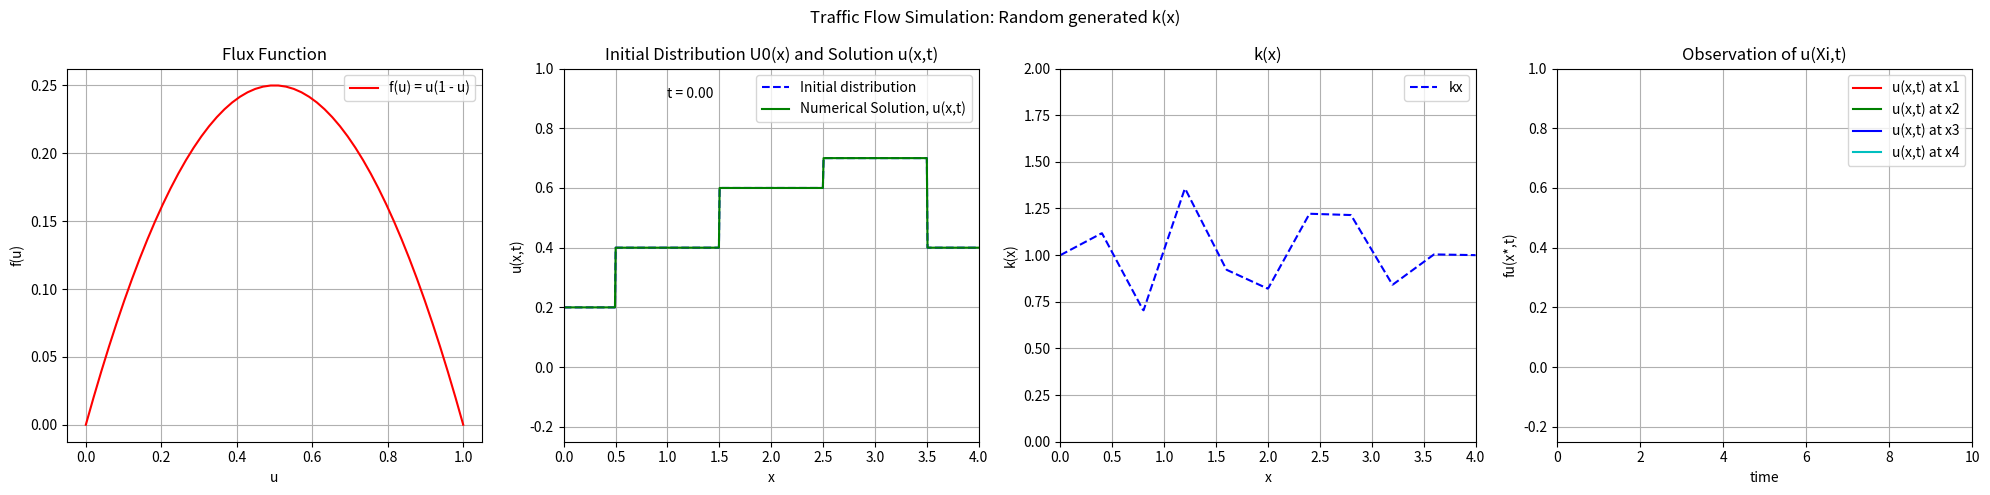

Here is the Python script that generated this plot:
# Project 3: Task 1
# [redacted]
# [email redacted]
# Date: 21.03.2025

# Import necessary libraries
import numpy as np
import matplotlib.pyplot as plt
import matplotlib.animation as animation
import scipy.io 

# Define spatial grid and time points
L = 4  # Length of the domain
nx = 600  # Number of spatial points
dx = L / nx  # Spatial step
spatial_grid = np.linspace(0, L, nx)  # Spatial grid
T = 10  # Final time
nt = 4000  # Number of time steps
dt = T / nt  # Time step
time_steps = np.linspace(0, T, nt)  # Time grid

# Flux function
def flux(u):
    return u * (1 - u)

def dev_flux(u):
    return 1 - 2 * u

# Rusanov numerical flux
def rusanov(u_left, u_right):
    return 0.5 * (flux(u_left) + flux(u_right)) - 0.5 * (max(abs(dev_flux(u_left)), abs(dev_flux(u_right)))) * (u_right - u_left)

# CFL condition, put max kx = 1.75
def cfl(dev, dx, dt):
    return max(dev) * 1.75 * dt / dx

# Initial conditions
def u0(x):
    return np.select(
        [
            (x >= 0) & (x <= 0.5),
            (x > 0.5) & (x <= 1.5),
            (x > 1.5) & (x <= 2.5),
            (x > 2.5) & (x <= 3.5),
            (x > 3.5) & (x <= 4)
        ],
        [0.2, 0.4, 0.6, 0.7, 0.4],
        default=np.nan
    )

# Generate Random k(x) function
def k(spatial_grid):
    np.random.seed(1234)  # for reproducibility
    ki = np.random.normal(1, 0.25, size=9)  # Generate 9 random values

    # Add boundary conditions 
    ki = np.insert(ki, 0, 1)  # Insert 1 at the beginning
    ki = np.append(ki, 1)  # Append 1 at the end

    # Linear interpolation to match the spatial grid
    kx = np.interp(spatial_grid, np.linspace(0, 4, len(ki)), ki)
    
    return kx

# Set up the initial condition
u_initial = u0(spatial_grid)
u_old = np.copy(u_initial)
u = np.zeros(nx)
u_numerical = [np.copy(u_initial)]
kx = list(k(spatial_grid))
dev = [dev_flux(u) for u in u_initial]

# Check CFL condition
cfl_condition = cfl(dev, dx, dt)
if cfl_condition > 1:
    print("CFL condition is not satisfied")
    exit()
else:
    print("CFL condition is satisfied")

# Numerical solution
for n in range(1, nt):
    # Compute all fluxes first
    F = np.zeros(nx + 1)
    for i in range(nx + 1):
        u_left = u_old[i-1] if i > 0 else u_old[0]
        u_right = u_old[i] if i < nx else u_old[-1]
        F[i] = rusanov(u_left, u_right)

    # Update solution
    for i in range(1, nx-1):
        u[i] = u_old[i] - (dt / dx) * ((kx[i+1]+kx[i]) / 2 * F[i+1] - (kx[i]+kx[i-1]) / 2 * F[i])
    
    # Boundary conditions
    u[0] = u[1]  
    u[-1] = u[-2] 
    
    # Update u_old and save the result
    u_old = np.copy(u)
    u_numerical.append(np.copy(u))

# Set up the figure and axis
fig, ax = plt.subplots(1, 4, figsize=(20, 5), tight_layout=True)
fig.suptitle('Traffic Flow Simulation: Random generated k(x)')


ax[0].set_xlabel("u")
ax[0].set_ylabel("f(u)")
ax[0].set_title("Flux Function")

ax[1].set_xlim(0, 4)
ax[1].set_ylim(-0.25, 1)
ax[1].set_xlabel("x")
ax[1].set_ylabel("u(x,t)")
ax[1].set_title("Initial Distribution U0(x) and Solution u(x,t)")

ax[2].set_xlim(0, 4)
ax[2].set_ylim(0, 2)
ax[2].set_xlabel("x")
ax[2].set_ylabel("k(x)")
ax[2].set_title("k(x)")

ax[3].set_xlim(0, T)
ax[3].set_ylim(-0.25, 1)
ax[3].set_xlabel("time")
ax[3].set_ylabel("fu(x*,t)")
ax[3].set_title("Observation of u(Xi,t)")


# Plot the initial condition
u_grid = np.linspace(0, 1, 50)
ax[0].plot(u_grid, flux(u_grid), 'r-', label='f(u) = u(1 - u)')
ax[1].plot(spatial_grid, u_initial, 'b--', label='Initial distribution')
ax[2].plot(spatial_grid, kx, 'b--', label='kx')

# Create an empty line for the evolving solution
line2, = ax[1].plot([], [], 'g-', label='Numerical Solution, u(x,t)')
line3, = ax[3].plot([], [], 'r-', label='u(x,t) at x1')
line4, = ax[3].plot([], [], 'g-', label='u(x,t) at x2')
line5, = ax[3].plot([], [], 'b-', label='u(x,t) at x3')
line6, = ax[3].plot([], [], 'c-', label='u(x,t) at x4')
time_text = ax[1].text(1.0, 0.9, '', fontsize=10)

for i in range(len(ax)):
    ax[i].grid()
    ax[i].legend()

# Initialize list for observation spot
u_x1 = []
u_x2 = []
u_x3 = []
u_x4 = []
time_list = []

# Function to update the animation
def update(frame):
    global u_x1, u_x2, u_x3, u_x4, time_list

    # Reset data at the start of the loop
    if frame == 0:
        u_x1 = []
        u_x2 = []
        u_x3 = []
        u_x4 = []
        time_list = []
        line3.set_data([], [])
        line4.set_data([], [])
        line5.set_data([], [])
        line6.set_data([], []) 

    t = time_steps[frame]
    #u_exact = uxt(spatial_grid, t)  # Compute solution u(x,t)
    #line.set_data(spatial_grid, u_exact)  # Update the solution curve
    line2.set_data(spatial_grid, u_numerical[frame])  # Update the solution curve

    # Calculate flux at x1, x2, x3, x4
    time_list.append(t)
    u_x1.append(u_numerical[frame][int(0.75/dx)])
    u_x2.append(u_numerical[frame][int(1.5/dx)])
    u_x3.append(u_numerical[frame][int(2.25/dx)])
    u_x4.append(u_numerical[frame][int(3.25/dx)])
    line3.set_data(time_list, u_x1)
    line4.set_data(time_list, u_x2)
    line5.set_data(time_list, u_x3)
    line6.set_data(time_list, u_x4)
    time_text.set_text(f"t = {t:.2f}")  # Update time label
    return line2, line3, line4, line5, line6, time_text

# Function to save figures with 4 subplots at specific times
def save_figure_at_time(t_target, u_numerical, time_steps, spatial_grid):
    # Find the frame index closest to the target time
    frame_index = np.argmin(np.abs(time_steps - t_target))
    
    # Extract the numerical solution at the target time
    u_at_t = u_numerical[frame_index]
    
    # Create a figure with 4 subplots
    fig, ax = plt.subplots(1, 4, figsize=(20, 5))
    fig.suptitle(f'Modelling Traffic Flow: Initial Condition 1 at t = {t_target:.1f}')
    
    # Subplot 1: Flux function
    u_grid = np.linspace(0, 1, 50)
    ax[0].plot(u_grid, flux(u_grid), 'r-', label='f(u) = u(1 - u)')
    ax[0].set_xlabel("u")
    ax[0].set_ylabel("f(u)")
    ax[0].set_title("Flux Function")
    ax[0].grid()
    ax[0].legend()
    
    # Subplot 2: Numerical solution u(x, t)
    ax[1].plot(spatial_grid, u_at_t, 'g-', label='Numerical Solution, u(x,t)')
    ax[1].plot(spatial_grid, u_initial, 'b--', label='Initial Condition')
    ax[1].set_xlim(0, 4)
    ax[1].set_ylim(-0.25, 1)
    ax[1].set_xlabel("x")
    ax[1].set_ylabel("u(x,t)")
    ax[1].set_title("Solution u(x,t)")
    ax[1].grid()
    ax[1].legend()
    
    # Subplot 3: Flux of the solution f(u(x, t))
    ax[2].plot(spatial_grid, kx, 'b--', label='kx')
    ax[2].set_xlim(0, 4)
    ax[2].set_ylim(0, 2)
    ax[2].set_xlabel("x")
    ax[2].set_ylabel("k(x)")
    ax[2].set_title("k(x)")
    ax[2].grid()
    ax[2].legend()
    
    # Subplot 4: Flux at x* = 2 over time
    time_list = time_steps[:frame_index + 1]
    flux_at_x1 = [u_numerical[i][int(0.75 / dx)] for i in range(frame_index + 1)]
    flux_at_x2 = [u_numerical[i][int(1.5 / dx)] for i in range(frame_index + 1)]
    flux_at_x3 = [u_numerical[i][int(2.25 / dx)] for i in range(frame_index + 1)]
    flux_at_x4 = [u_numerical[i][int(3.25 / dx)] for i in range(frame_index + 1)]
    ax[3].plot(time_list, flux_at_x1, 'r-', label='u(x,t) at x1 = 0.75')
    ax[3].plot(time_list, flux_at_x2, 'g-', label='u(x,t) at x2 = 1.5')
    ax[3].plot(time_list, flux_at_x3, 'b-', label='u(x,t) at x3 = 2.25')
    ax[3].plot(time_list, flux_at_x4, 'c-', label='u(x,t) at x4 = 3.25')
    ax[3].set_xlim(0, T)
    ax[3].set_ylim(-0.25, 1)
    ax[3].set_xlabel("time")
    ax[3].set_ylabel("fu(x*,t)")
    ax[3].set_title("Observation of u(Xi,t)")
    ax[3].grid()
    ax[3].legend()
    
    # Save the figure
    plt.tight_layout()
    plt.savefig(f'traffic_flow_1_t_{t_target:.0f}.png')
    plt.close()

# Save figures at T = 0, T = 5, T = 10
save_figure_at_time(5, u_numerical, time_steps, spatial_grid)
save_figure_at_time(10, u_numerical, time_steps, spatial_grid)


# Create animation
ani = animation.FuncAnimation(fig, update, frames=len(time_steps), interval=10, blit=True)
# Show the animation
plt.legend()
plt.show()

# # Save picture for observation data vs predicted data
# fig, ax = plt.subplots(1, 2, figsize=(10, 5), tight_layout=True)
# fig.suptitle('Observation of u(Xi,t) vs Predicted u(Xi,t)')

# # Predicted Data
# u_at_x1 = [u_numerical[i][int(0.75/dx)] for i in range(nt)]
# u_at_x2 = [u_numerical[i][int(1.5/dx)] for i in range(nt)]
# u_at_x3 = [u_numerical[i][int(2.25/dx)] for i in range(nt)]
# u_at_x4 = [u_numerical[i][int(3.25/dx)] for i in range(nt)]
# ax[0].plot(time_steps, u_at_x1, 'r-', label='Predicted u(x1,t)')
# ax[0].plot(time_steps, u_at_x2, 'g-', label='Predicted u(x2,t)')
# ax[0].plot(time_steps, u_at_x3, 'b-', label='Predicted u(x3,t)')
# ax[0].plot(time_steps, u_at_x4, 'c-', label='Predicted u(x4,t)')
# ax[0].set_xlim(0, T)
# ax[0].set_ylim(0, 1)
# ax[0].set_xlabel("time")
# ax[0].set_ylabel("u(x*,t)")
# ax[0].set_title("Predicted u(Xi,t)")
# ax[0].grid()
# ax[0].legend()

# # Observation data
# observed = scipy.io.loadmat('observation.mat')
# time_observed = observed['time_obs'].flatten() 
# uobs_x1 = observed['u_true_X1'][:, 0]
# uobs_x2 = observed['u_true_X2'][:, 0]
# uobs_x3 = observed['u_true_X3'][:, 0]
# uobs_x4 = observed['u_true_X4'][:, 0]
# ax[1].plot(time_observed, uobs_x1, 'ro', label='Observed u(x1,t)')
# ax[1].plot(time_observed, uobs_x2, 'go', label='Observed u(x2,t)')
# ax[1].plot(time_observed, uobs_x3, 'bo', label='Observed u(x3,t)')
# ax[1].plot(time_observed, uobs_x4, 'co', label='Observed u(x4,t)')
# ax[1].set_xlim(0, T)
# ax[1].set_ylim(0, 1)
# ax[1].set_xlabel("time")
# ax[1].set_ylabel("u(x*,t)")
# ax[1].set_title("Observed u(Xi,t)")
# ax[1].grid()
# ax[1].legend()

# # Save the figure
# plt.tight_layout()
# plt.savefig('observation_vs_predicted.png')
# plt.close()

# End of task 1
